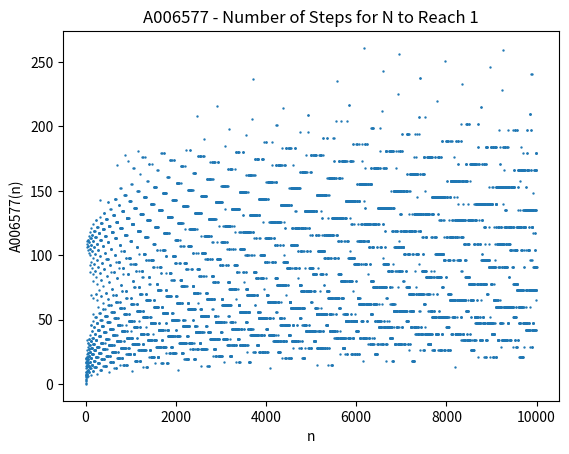

The script that saved this image:
import matplotlib.pyplot as plt

y = []

for n in range(1, 10**4):
    count = 0
    while n > 1:
        n = n / 2 if n % 2 == 0 else 3 * n + 1
        count += 1
    y.append(count)

x = range(1, len(y) + 1)
plt.scatter(x, y, s=0.5)
plt.xlabel('n')
plt.ylabel('A006577(n)')
plt.title("A006577 - Number of Steps for N to Reach 1")
plt.show()
